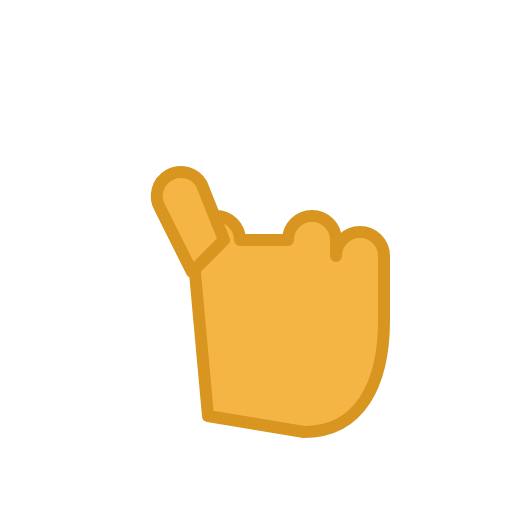
t = 0.00 s
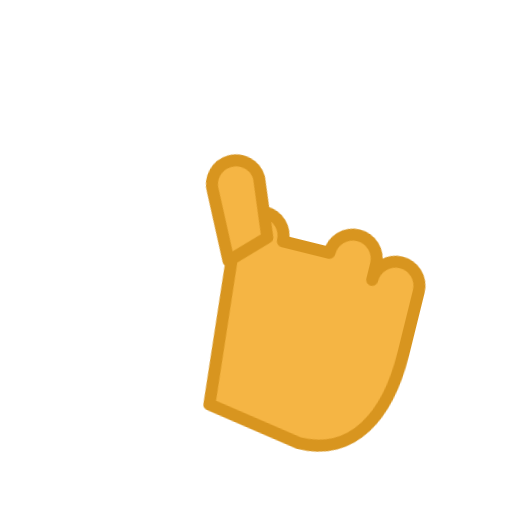
t = 0.21 s
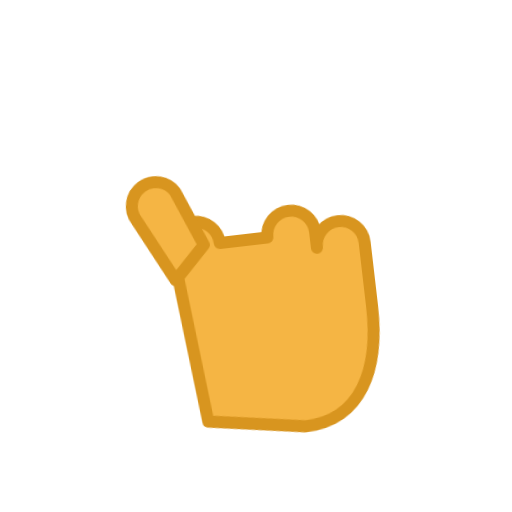
t = 0.49 s
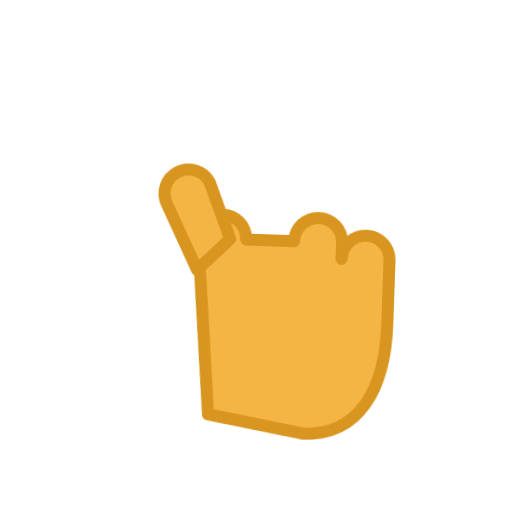
t = 0.70 s
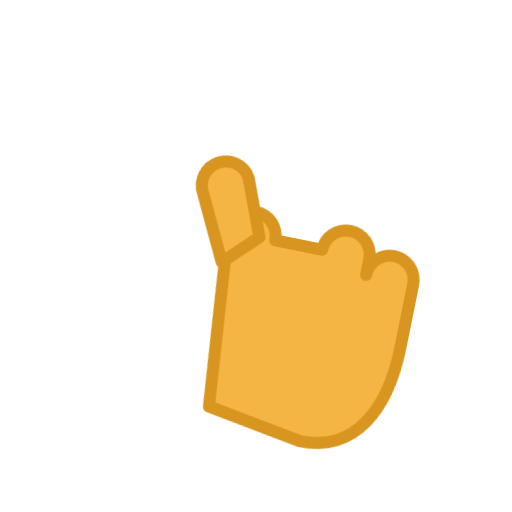
t = 0.91 s
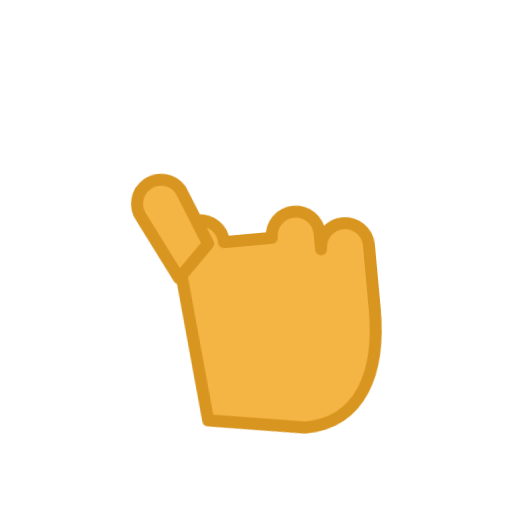
t = 1.19 s

The animated SVG that drew these frames (rendered in a browser with its animation timeline set to each time). Animation: 1 CSS @keyframes rule; one cycle of 1.40 s, repeats indefinitely.

<svg xmlns="http://www.w3.org/2000/svg" viewBox="0 0 64 64" width="64" height="64" role="img" aria-label="Waving hand">
  <style>
    .nth-hand { transform-origin: 32px 52px; }
    @media (prefers-reduced-motion: no-preference) {
      .nth-hand { animation: nth-wave 1.4s ease-in-out infinite; }
    }
    @keyframes nth-wave {
      0%, 100% { transform: rotate(0deg); }
      20% { transform: rotate(16deg); }
      40% { transform: rotate(-10deg); }
      60% { transform: rotate(14deg); }
      80% { transform: rotate(-6deg); }
    }
  </style>
  <g class="nth-hand" fill="#f5b544" stroke="#d8951f" stroke-width="1.5" stroke-linejoin="round">
    <path d="M26 52 L24 30 a3 3 0 0 1 6 0 L36 30 a3 3 0 0 1 6 0 L42 32 a3 3 0 0 1 6 0 L48 40 c0 8 -3 14 -10 14 Z"/>
    <path d="M24 34 L20 26 a3 3 0 0 1 5.2 -3 L28 30 Z"/>
  </g>
</svg>
